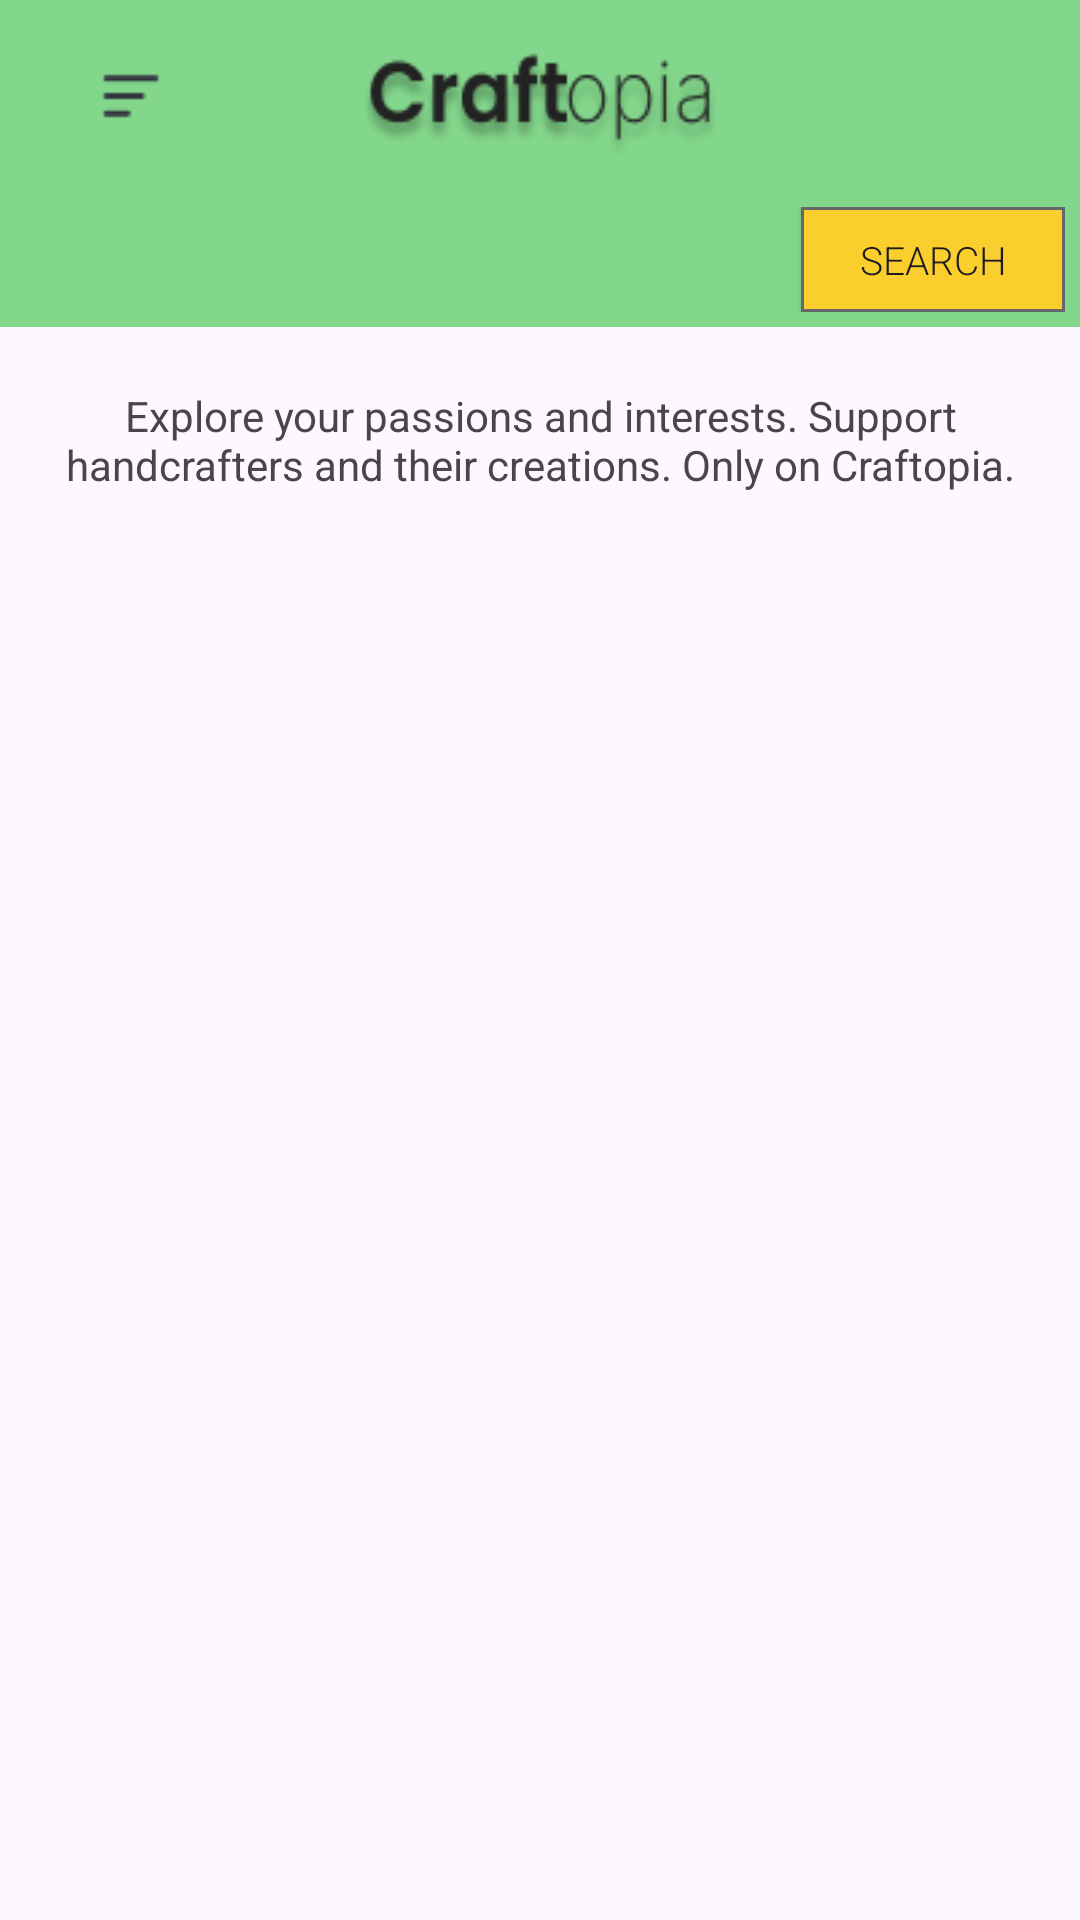

The Android layout XML behind this screen, and the referenced resources:
<!-- AndroidManifest.xml: application theme Theme.CraftopiaProject -->
<!-- res/layout/fragment_home.xml -->
<?xml version="1.0" encoding="utf-8"?>
<FrameLayout xmlns:android="http://schemas.android.com/apk/res/android"
    xmlns:app="http://schemas.android.com/apk/res-auto"
    xmlns:tools="http://schemas.android.com/tools"
    android:layout_width="match_parent"
    android:layout_height="match_parent"
    tools:context=".HomeFragment">

    <LinearLayout
        android:layout_width="match_parent"
        android:layout_height="match_parent"
        android:orientation="vertical">

        <androidx.appcompat.widget.Toolbar
            android:id="@+id/tolbar"
            android:layout_width="match_parent"
            android:layout_height="wrap_content"
            android:background="@color/header">

            <ImageButton
                android:id="@+id/drawerToggle"
                android:layout_width="55dp"
                android:layout_height="45dp"
                android:src="@drawable/burgercap"
                android:background="@color/transparent" />

            <ImageView
                android:layout_width="120dp"
                android:layout_height="45dp"
                android:layout_gravity="center"
                android:background="@drawable/sidebartitle"/>

        </androidx.appcompat.widget.Toolbar>

        <LinearLayout
            android:layout_width="match_parent"
            android:layout_height="45dp"
            android:padding="5dp"
            android:background="@color/header"
            android:orientation="horizontal">

            <EditText
                android:id="@+id/search_bar_edit_text"
                android:layout_width="0dp"
                android:layout_height="match_parent"
                android:layout_weight="1"
                android:background="@drawable/border"
                android:fontFamily="sans-serif-light"
                android:inputType="textFilter"
                android:maxLines="1"
                android:padding="8dp"
                android:textSize="14dp"
                android:drawableEnd="@drawable/ic_clear"
                android:drawableRight="@drawable/ic_clear" />

            <Button
                android:id="@+id/search_bar_button"
                android:layout_width="wrap_content"
                android:layout_height="match_parent"
                android:layout_gravity="center"
                android:background="@drawable/search_border"
                android:fontFamily="sans-serif-light"
                android:text="Search"
                android:textSize="13sp"
                app:icon="@android:drawable/ic_menu_search" />

        </LinearLayout>

        <LinearLayout
            android:layout_width="match_parent"
            android:layout_height="wrap_content"
            android:orientation="vertical"
            android:padding="20dp">

            <TextView
                android:layout_width="wrap_content"
                android:layout_height="wrap_content"
                android:layout_centerHorizontal="false"
                android:gravity="center_horizontal"
                android:text="Explore your passions and interests. Support
handcrafters and their creations. Only on Craftopia." />

        </LinearLayout>

        <androidx.recyclerview.widget.RecyclerView
            android:id="@+id/homeRecycler"
            android:layout_width="match_parent"
            android:layout_height="wrap_content"/>

    </LinearLayout>

</FrameLayout>
<!-- resources referenced by this layout -->
<resources>
  <color name="header">#83D78C</color>
  <color name="transparent">#00FFFFFF</color>
  <!-- drawable burgercap: png bitmap (drawable, 291 bytes) -->
  <!-- drawable ic_clear (drawable) -->
  <?xml version="1.0" encoding="utf-8"?>
  <vector xmlns:android="http://schemas.android.com/apk/res/android"
      android:width="24dp"
      android:height="24dp"
      android:viewportWidth="24.0"
      android:viewportHeight="24.0">
      <path
          android:fillColor="@android:color/black"
          android:pathData="M18,6L6,18M6,6l12,12" />
  </vector>
  <!-- drawable search_border (drawable) -->
  <?xml version="1.0" encoding="utf-8"?>
  <shape xmlns:android="http://schemas.android.com/apk/res/android">
  
      <solid android:color="@color/blonde"/>
      <stroke android:width="1dp" android:color="@color/cardColor"/>
  
  </shape>
  <!-- drawable sidebartitle: png bitmap (drawable, 5719 bytes) -->
  <style name="Theme.CraftopiaProject" parent="Base.Theme.CraftopiaProject" />
  <color name="blonde">#FACE2C</color>
  <color name="cardColor">#66676A</color>
  <style name="Base.Theme.CraftopiaProject" parent="Theme.Material3.DayNight.NoActionBar">
          
          
      </style>
</resources>
